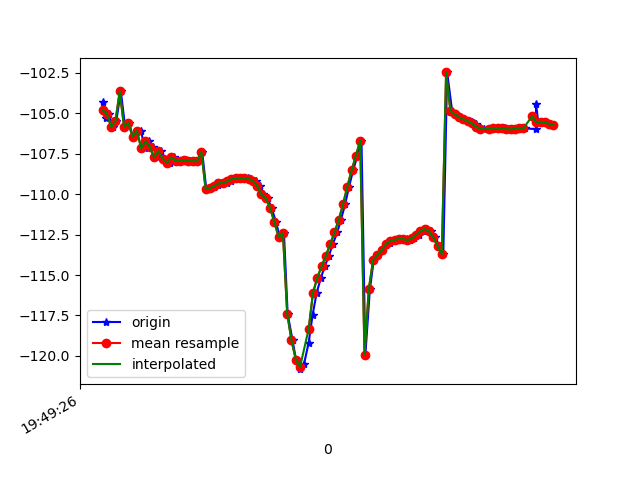

Values plotted in this chart, from the file beside it:
1617738566901, 434203524110784, -104.285835, 29.788115, -18.067104
1617738566914, 434203543341554, -105.3, 30.75, -18.06
1617738566929, 434203562572324, -105, 30.53, -18.07
1617738566948, 434203581803094, -105.8, 30.95, -17.53
1617738566964, 434203601033864, -105.5, 30.73, -17.79
1617738566985, 434203620264634, -103.6, 28.62, -17.31
1617738567005, 434203639495404, -105.8, 31.57, -18.21
1617738567025, 434203658726174, -105.6, 31.27, -18.04
1617738567040, 434203677956944, -106.5, 31.59, -17.64
1617738567060, 434203697187714, -106.1, 31.74, -18.42
1617738567079, 434203716418484, -106.1, 31.52, -18.11
1617738567097, 434203735649254, -107.2, 32.36, -18.21
1617738567118, 434203754880024, -106.7, 32.29, -18.59
1617738567135, 434203774110794, -107.1, 32.28, -17.98
1617738567156, 434203793341564, -107.7, 33.27, -18.7
1617738567173, 434203812572334, -107.4, 33.05, -18.69
1617738567193, 434203831803104, -107.8, 33.06, -17.94
1617738567212, 434203851033874, -108.1, 33.82, -18.77
1617738567231, 434203870264644, -107.7, 33.61, -19.22
1617738567250, 434203889495414, -107.9, 33.51, -18.87
1617738567271, 434203908726184, -107.9, 33.39, -18.78
1617738567288, 434203927956954, -107.9, 33.33, -18.82
1617738567307, 434203947187724, -107.9, 33.31, -18.81
1617738567327, 434203966418494, -108, 33.27, -18.84
1617738567345, 434203985649264, -108, 33.21, -18.91
1617738567364, 434204004880034, -107.4, 31.04, -19.35
1617738567383, 434204024110804, -109.7, 33.12, -19.13
1617738567403, 434204043341574, -109.6, 33.13, -19.3
1617738567420, 434204062572344, -109.6, 33.16, -19.58
1617738567439, 434204081803114, -109.4, 33.22, -20
1617738567459, 434204101033884, -109.3, 33.33, -20.5
1617738567479, 434204120264654, -109.3, 33.44, -21.02
1617738567498, 434204139495424, -109.2, 33.57, -21.59
1617738567516, 434204158726194, -109.1, 33.74, -22.22
1617738567538, 434204177956964, -109, 33.92, -22.81
1617738567557, 434204197187734, -109, 34.11, -23.31
1617738567578, 434204216418504, -109, 34.37, -23.72
1617738567592, 434204235649274, -109.1, 34.79, -23.97
1617738567613, 434204254880044, -109.2, 35.25, -23.94
1617738567632, 434204274110814, -109.5, 35.48, -23.41
1617738567649, 434204293341584, -110, 35.75, -22.16
1617738567669, 434204312572354, -110.3, 36.23, -20.6
1617738567687, 434204331803124, -110.8, 36.95, -18.26
1617738567708, 434204351033894, -111.7, 37.41, -14.91
1617738567725, 434204370264664, -112.6, 37.78, -10.8
1617738567745, 434204389495434, -112.4, 35.28, -5.608
1617738567762, 434204408726204, -117.4, 38.91, 0.7329
1617738567785, 434204427956974, -119, 38.97, 6.829
1617738567801, 434204447187744, -120.2, 38.6, 12.56
1617738567821, 434204466418514, -120.8, 37.65, 17.96
1617738567838, 434204485649284, -120.5, 35.95, 22.75
1617738567860, 434204504880054, -119.2, 33.93, 26.49
1617738567878, 434204524110824, -117.5, 32.21, 29.19
1617738567897, 434204543341594, -116.1, 31.14, 31
1617738567917, 434204562572364, -115.2, 30.7, 32.06
1617738567935, 434204581803134, -114.5, 30.59, 32.41
1617738567954, 434204601033904, -113.8, 30.48, 32.1
1617738567972, 434204620264674, -113.1, 30.21, 31.26
1617738567993, 434204639495444, -112.4, 29.81, 30.06
1617738568010, 434204658726214, -111.6, 29.25, 28.6
1617738568030, 434204677956984, -110.6, 28.43, 26.85
... 50 more rows
